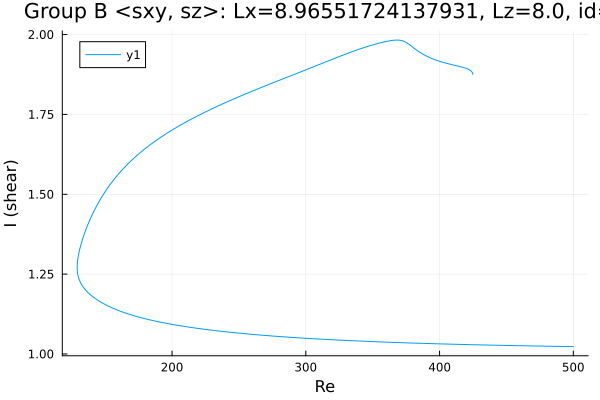

The data file committed next to this chart (first rows):
Re, shear
424.9, 1.875
424.9, 1.875
424.9, 1.875
424.9, 1.875
424.9, 1.875
424.9, 1.875
424.9, 1.875
424.9, 1.876
424.9, 1.876
424.9, 1.877
424.7, 1.879
424.6, 1.881
423.2, 1.888
421.7, 1.891
420.3, 1.893
418.9, 1.896
417.5, 1.897
416.1, 1.899
414.7, 1.9
413.3, 1.902
411.8, 1.903
410.4, 1.905
409, 1.906
407.6, 1.908
406.2, 1.909
404.8, 1.911
403.4, 1.912
401.9, 1.914
400.5, 1.916
399.1, 1.918
397.7, 1.92
396.3, 1.922
394.9, 1.924
393.5, 1.926
392, 1.929
390.6, 1.932
389.2, 1.935
387.8, 1.938
386.4, 1.942
385.1, 1.945
383.6, 1.949
382.2, 1.953
380.8, 1.958
379.4, 1.962
378, 1.967
376.6, 1.971
375.2, 1.975
373.7, 1.978
372.3, 1.98
370.9, 1.982
369.5, 1.983
368.1, 1.983
366.7, 1.983
365.3, 1.982
363.8, 1.981
362.4, 1.98
361, 1.979
359.6, 1.978
358.2, 1.977
356.8, 1.975
... 489 more rows
